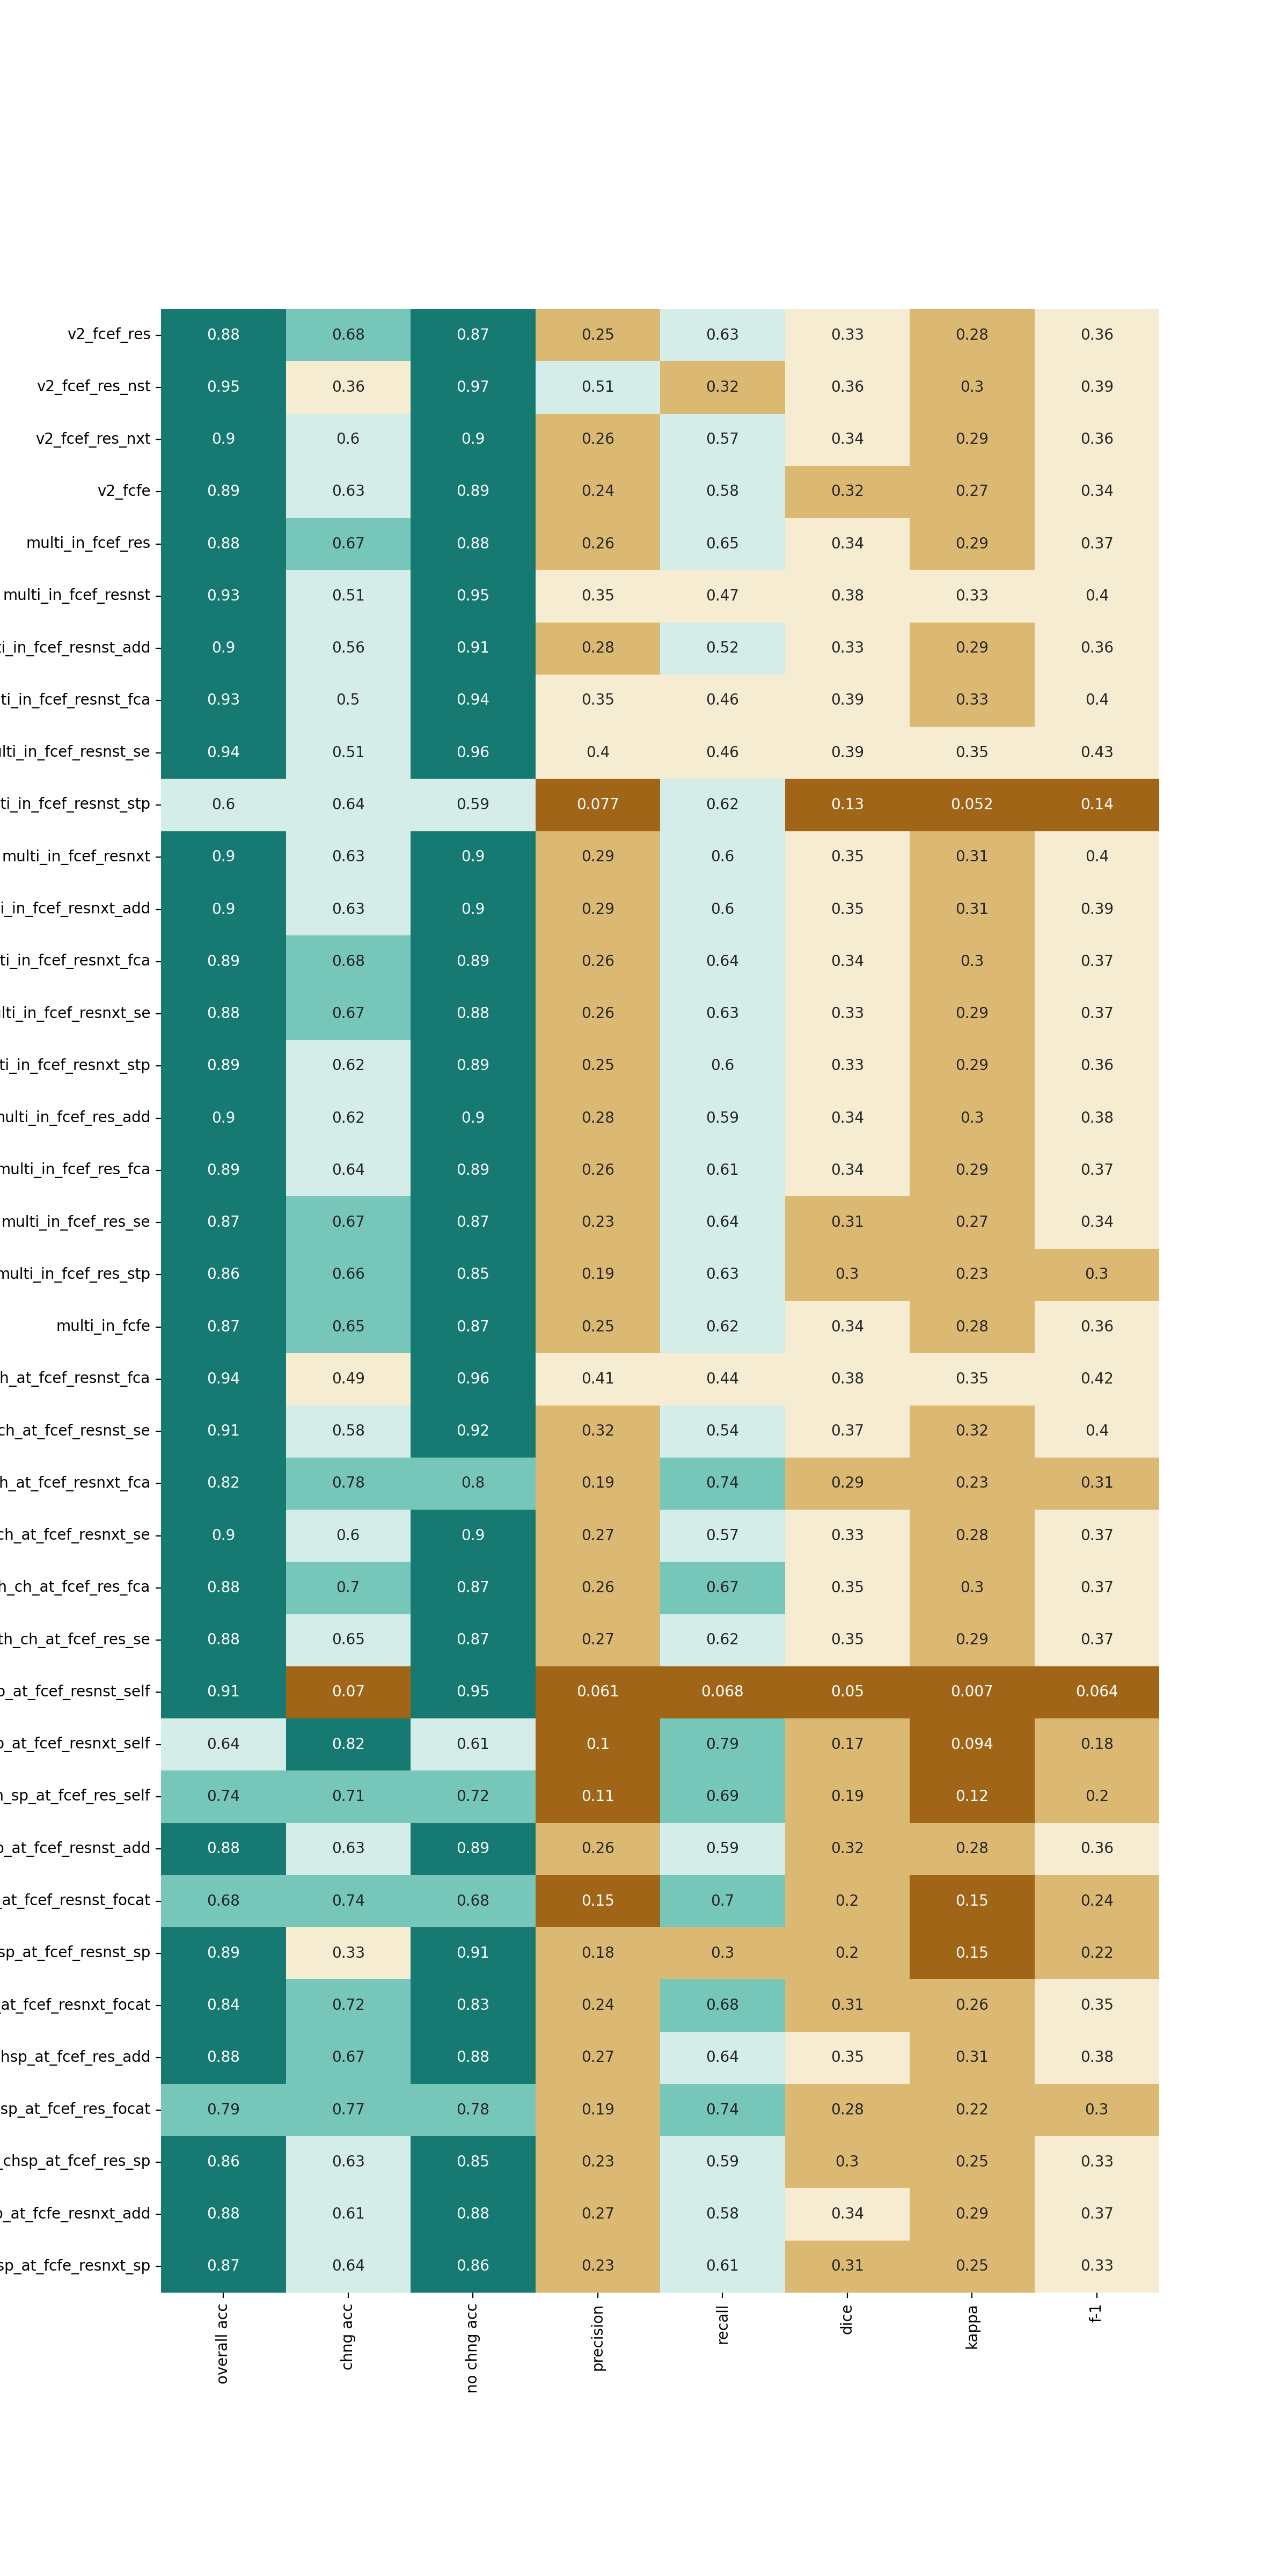

Write the Python code that produced this figure.
import os
import pandas as pd
import seaborn as sns
import matplotlib.pyplot as plt


def metric_summary(root):
    comp_df = {}

    for sub in os.listdir(root):
        sub_dir = os.path.join(root, sub)

        if os.path.isdir(sub_dir):
            if sub.startswith('fc'):
                metric_file = os.path.join(sub_dir, 'metric_eval.csv')
                sub_metrics = pd.read_csv(metric_file)
                comp_df[f"{root.split('/')[-1]}_{sub}"] = sub_metrics.mean().to_dict()

    comp_df = pd.DataFrame(comp_df).T
    comp_df['f1'] = comp_df.apply(lambda x: 2 * ((x['precision'] * x['recall']) / (x['precision'] + x['recall'])),
                                  axis=1)

    return comp_df


def training_summary(root):
    train_loss_df = pd.DataFrame()
    val_loss_df = pd.DataFrame()

    for sub in os.listdir(root):
        sub_dir = os.path.join(root, sub)

        if os.path.isdir(sub_dir):
            if sub.startswith('fc'):
                metric_file = os.path.join(sub_dir, 'results.csv')
                sub_metrics = pd.read_csv(metric_file).rename(
                    columns={'train loss': f"t_{sub}",
                             'val loss': f'v_{sub}'})

                train_loss_df = pd.concat((train_loss_df,
                                           sub_metrics[f't_{sub}'])
                                          , axis=1)
                val_loss_df = pd.concat((val_loss_df,
                                         sub_metrics[f'v_{sub}'])
                                        , axis=1)

    return train_loss_df, val_loss_df


def training_curves(t, v, fig_size=(24, 24), labels=None):
    plt.figure(figsize=fig_size, dpi=300)
    plt.subplot(2, 1, 1)
    sns.lineplot(data=t, dashes=False,
                 palette=sns.color_palette('BrBG'), ci=None)
    plt.xlabel('epochs')
    plt.ylabel('train loss')

    if labels is not None:
        plt.legend(labels)

    plt.subplot(2, 1, 2)
    sns.lineplot(data=v, dashes=False,
                 palette=sns.color_palette('BrBG'), ci=None)
    plt.xlabel('epochs')
    plt.ylabel('val loss')

    if labels is not None:
        plt.legend(labels)

    plt.savefig('./loss_curve.png')
    plt.show()


def model_heatmap(df, fig_size=(12, 6), labels=None):
    plt.figure(figsize=fig_size, dpi=200)
    g = sns.heatmap(df,
                    annot=True,
                    cbar=False,
                    cmap=sns.color_palette('BrBG'))

    if labels is not None:
        g.set_yticklabels(labels)

    g.set_xticklabels(['overall acc', 'chng acc', 'no chng acc',
                       'precision', 'recall', 'dice', 'kappa', 'f-1'])

    plt.savefig('./metrics.png')
    plt.show()
